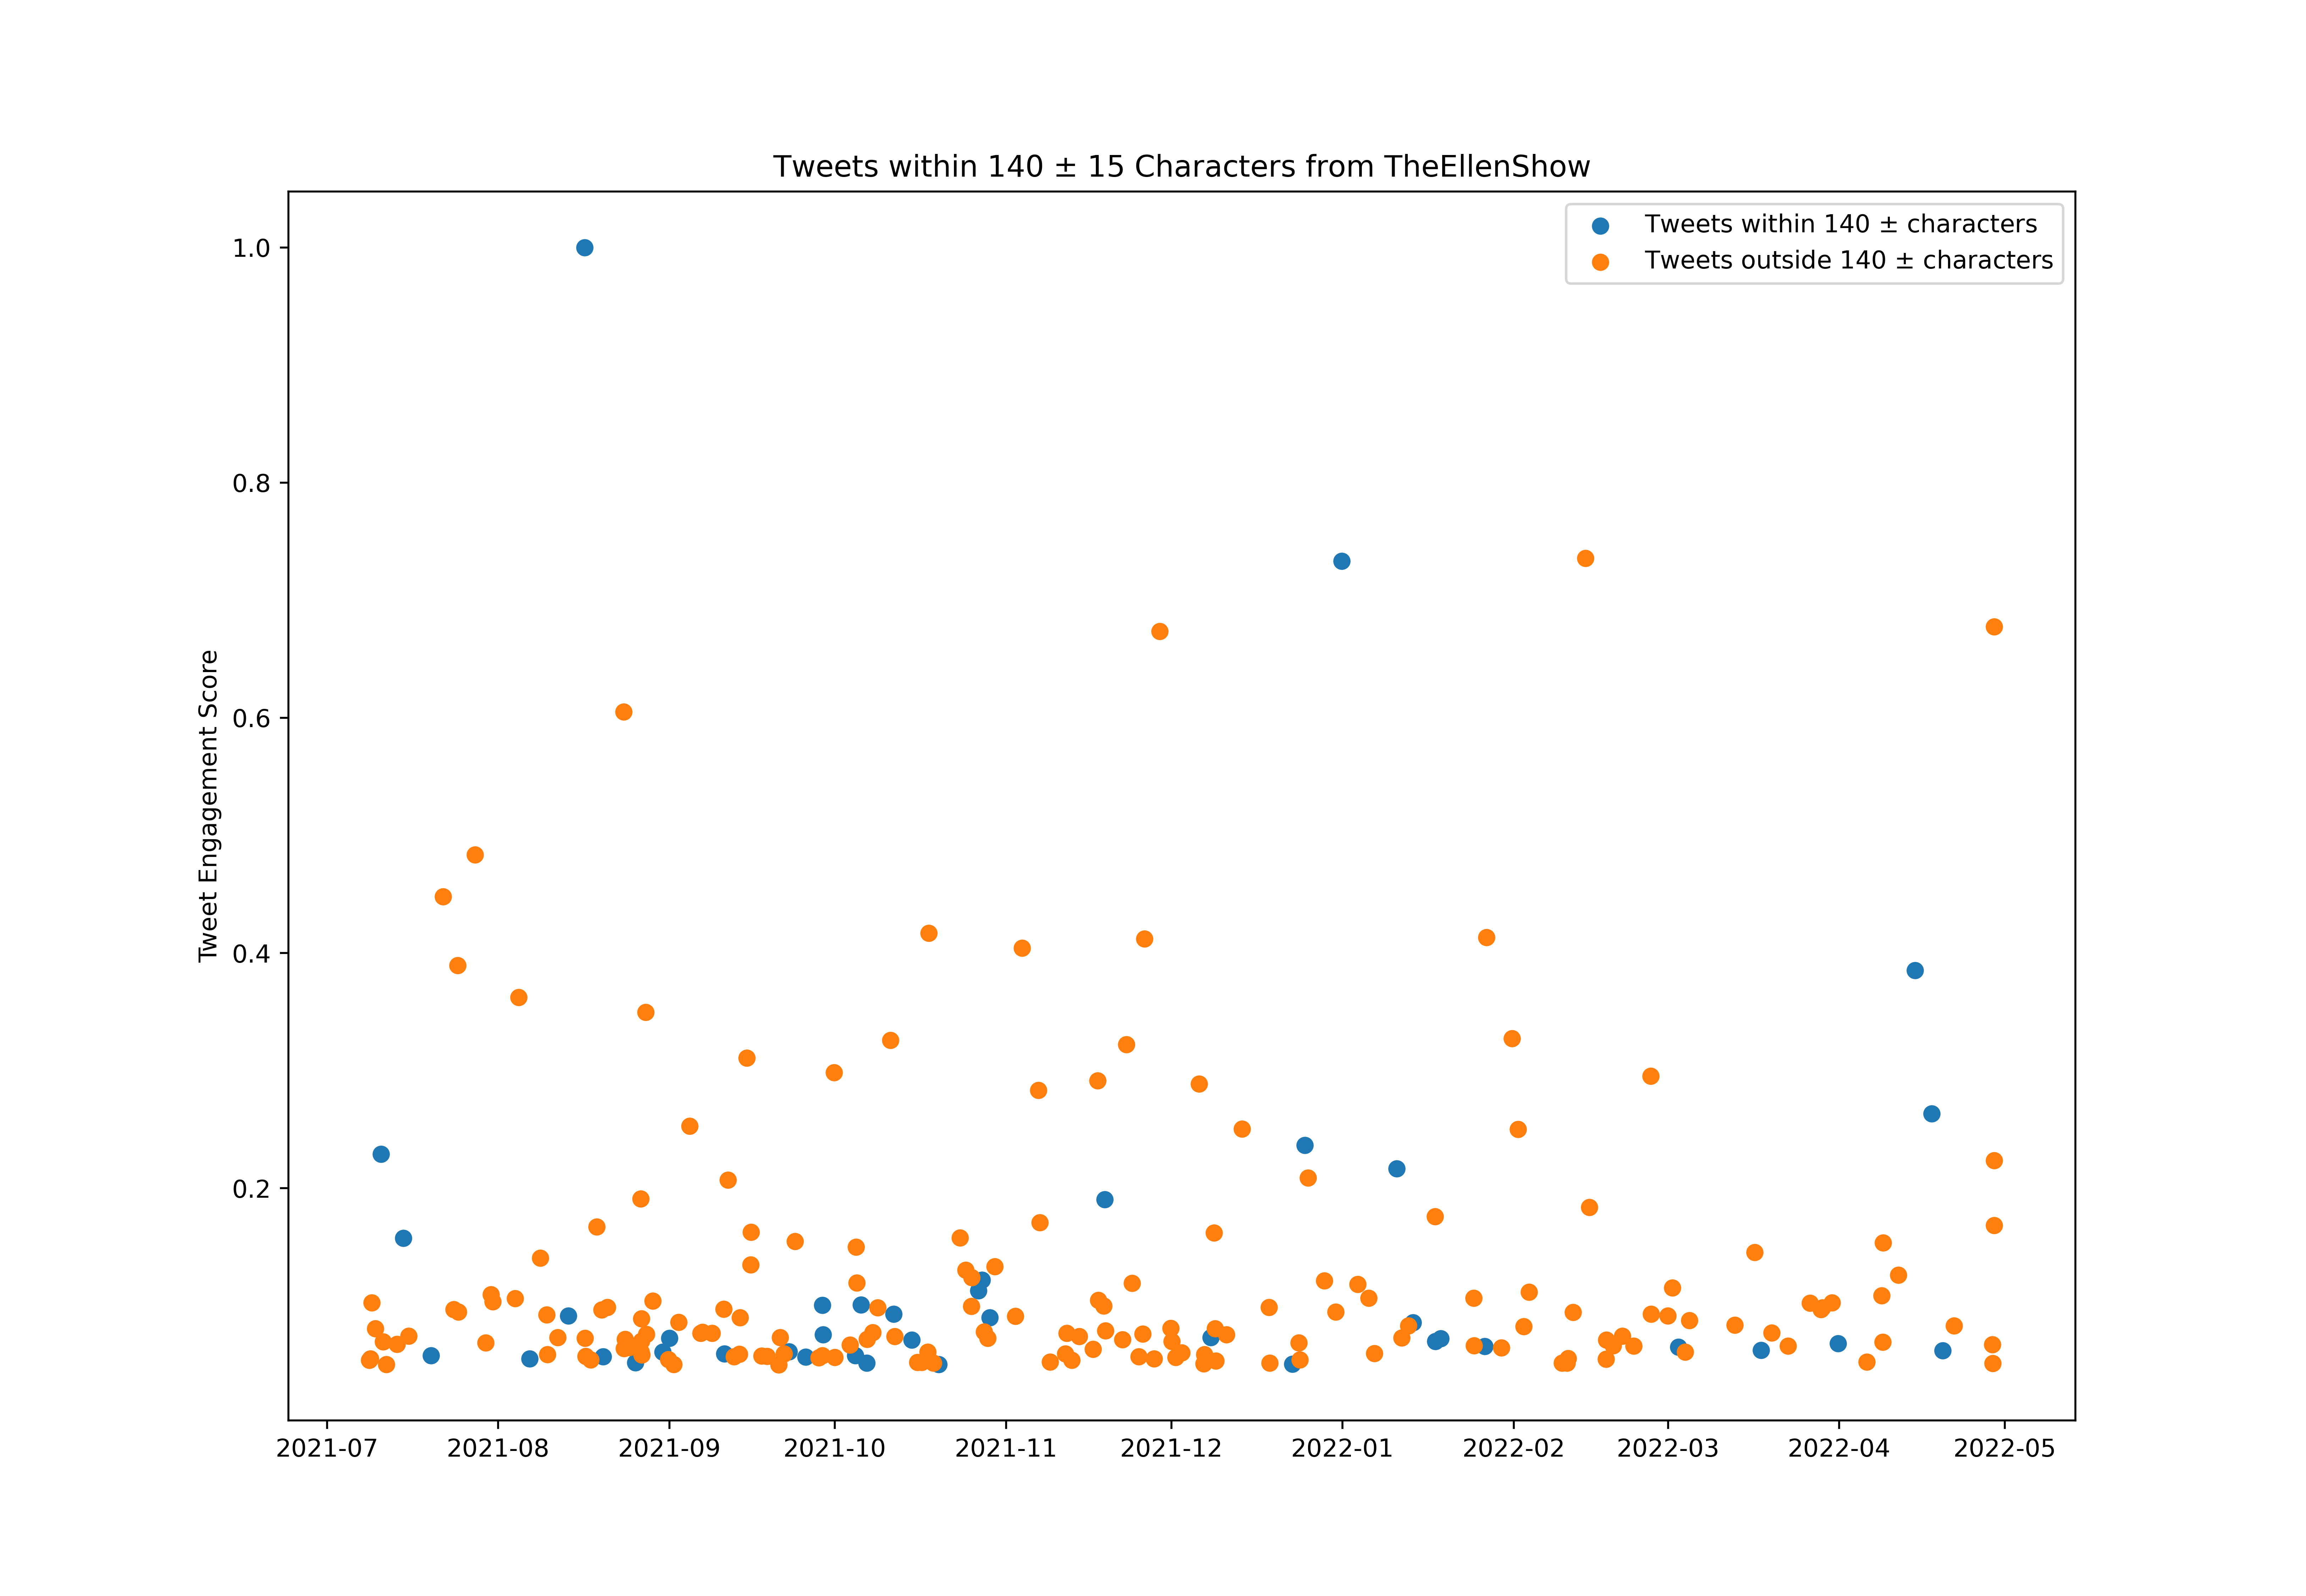

Data behind this chart, as committed beside it:
id, created_at, score, length_between125_and_155
1413166085629562884, 2021-07-08T16:00:24.000Z, 279126, False
1413188715233439745, 2021-07-08T17:30:20.000Z, 99635, False
1413225361060499456, 2021-07-08T19:55:57.000Z, 284439, False
1413248269988204546, 2021-07-08T21:26:59.000Z, 131981, False
1413293774822850563, 2021-07-09T00:27:48.000Z, 89784, False
1413312773744852994, 2021-07-09T01:43:17.000Z, 531801, False
1413549812192927751, 2021-07-09T17:25:12.000Z, 418165, False
1413589505165062147, 2021-07-09T20:02:55.000Z, 124030, False
1413917872254963714, 2021-07-10T17:47:44.000Z, 1186353, True
1414052318174089219, 2021-07-11T02:41:59.000Z, 359563, False
1414281056971214853, 2021-07-11T17:50:54.000Z, 259656, False
1414974212700205061, 2021-07-13T15:45:15.000Z, 349402, False
1415383957995081729, 2021-07-14T18:53:26.000Z, 815310, True
1415741109339181056, 2021-07-15T18:32:38.000Z, 385703, False
1416103029518917633, 2021-07-16T18:30:46.000Z, 240459, False
1416839985957908491, 2021-07-18T19:19:10.000Z, 256437, False
1417212434776051713, 2021-07-19T19:59:09.000Z, 299681, True
1417536012436320258, 2021-07-20T17:24:56.000Z, 188760, False
1417877773931089921, 2021-07-21T16:02:58.000Z, 138302, True
1417993371591659520, 2021-07-21T23:42:19.000Z, 2320387, False
1418260232459886597, 2021-07-22T17:22:44.000Z, 137333, False
1418338801391263748, 2021-07-22T22:34:56.000Z, 130274, False
1418707557103726598, 2021-07-23T23:00:14.000Z, 501860, False
1418957391647805440, 2021-07-24T15:32:59.000Z, 2016517, False
1418979455989547008, 2021-07-24T17:00:40.000Z, 136286, True
1419013098753515521, 2021-07-24T19:14:21.000Z, 490574, False
1420094248112644096, 2021-07-27T18:50:27.000Z, 2504880, False
1420164960726908929, 2021-07-27T23:31:26.000Z, 117088, False
1420493293767454721, 2021-07-28T21:16:07.000Z, 187364, False
1420761556241899520, 2021-07-29T15:02:06.000Z, 217305, False
1420804556842143748, 2021-07-29T17:52:58.000Z, 354987, False
1420882327484305409, 2021-07-29T23:02:00.000Z, 242088, False
1421155545910693889, 2021-07-30T17:07:40.000Z, 567909, False
1421266066051780609, 2021-07-31T00:26:50.000Z, 536727, False
1422736466195542017, 2021-08-04T01:49:41.000Z, 550262, False
1422962109978013696, 2021-08-04T16:46:19.000Z, 1876857, False
1423019086749995008, 2021-08-04T20:32:43.000Z, 105957, False
1423692535008940036, 2021-08-06T17:08:45.000Z, 284594, True
1424393204380553224, 2021-08-08T15:32:58.000Z, 729249, False
1424548384635899904, 2021-08-09T01:49:36.000Z, 237705, False
1424802724189655064, 2021-08-09T18:40:15.000Z, 478125, False
1424849413395017729, 2021-08-09T21:45:47.000Z, 303211, False
1425536588642017283, 2021-08-11T19:16:22.000Z, 378955, False
1425611194195488770, 2021-08-12T00:12:49.000Z, 214163, False
1426227052378656776, 2021-08-13T17:00:01.000Z, 474440, True
1426951070417186819, 2021-08-15T16:57:01.000Z, 159246, False
1427287755969622016, 2021-08-16T15:14:53.000Z, 5178353, True
1427314239513894925, 2021-08-16T17:00:07.000Z, 375891, False
1427359525653270534, 2021-08-16T20:00:04.000Z, 296656, False
1427685771226480641, 2021-08-17T17:36:27.000Z, 280600, False
1427755917458776067, 2021-08-17T22:15:11.000Z, 206600, True
1428052720326299649, 2021-08-18T17:54:35.000Z, 254382, False
1428085423113347075, 2021-08-18T20:04:32.000Z, 866271, False
1428161129663143937, 2021-08-19T01:05:21.000Z, 71401, True
1428161526624571392, 2021-08-19T01:06:56.000Z, 108012, True
1428162672298799107, 2021-08-19T01:11:29.000Z, 79739, False
1428174872161619977, 2021-08-19T01:59:58.000Z, 87806, False
1428402552270327809, 2021-08-19T17:04:41.000Z, 500736, False
1428469831431450625, 2021-08-19T21:32:02.000Z, 109564, False
1428502127836606474, 2021-08-19T23:40:22.000Z, 294950, True
... 749 more rows
